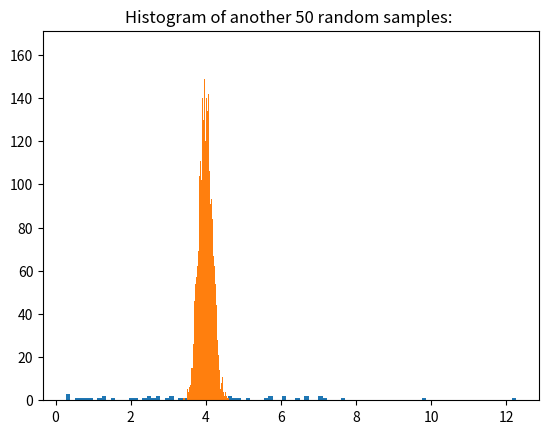

Write the Python code that produced this figure.
#!/usr/bin/env python
# coding: utf-8

# # Name: Rawan Osama Baker 
# ID: 221002179

# In[56]:


import numpy as np
import matplotlib.pyplot as plt
import random


# In[52]:


rate = 0.25
#Population mean is going to be
mu = 1/rate

Avrage = []
def simulate_central_limit(random_samples,sample_size):
    Avrage = []
    for i in range(random_samples):
        Each_Thorw = []

        random_sample=(np.random.exponential((1 / rate), sample_size))

        Avrage.append(np.mean(random_sample))
        
    avg_each_roll = Avrage
    mean = np.mean(Avrage)
    var = np.var(Avrage)
    return avg_each_roll, mean, var


# In[53]:


avgs1, mean1, var1 = simulate_central_limit(50,2)


#Second exp
# use another 5000 random samples ,sample size= 500
avgs2, mean2, var2 = simulate_central_limit(5000,500)

print("First 50 random samples: ")
print("Mean = {0:f}, Variance = {1:f}".format(mean1, var1))
print("Average of outcomes in each case: ", avgs1, "\n")

print("Another 50 random samples: ")
print("Mean = {0:f}, Variance = {1:f}".format(mean2, var2))
print("Average of outcomes in each case: ", avgs2, "\n")


# In[54]:


plt.hist(avgs1, bins=100);
# plt.title('Histogram of first random 50 samples');


# In[55]:


# use another 5000 random samples ,sample size= 500  (Secand exp)
plt.hist(avgs2, bins=100);
plt.title('Histogram of another 50 random samples: ' );


# In[ ]:





# In[ ]:




